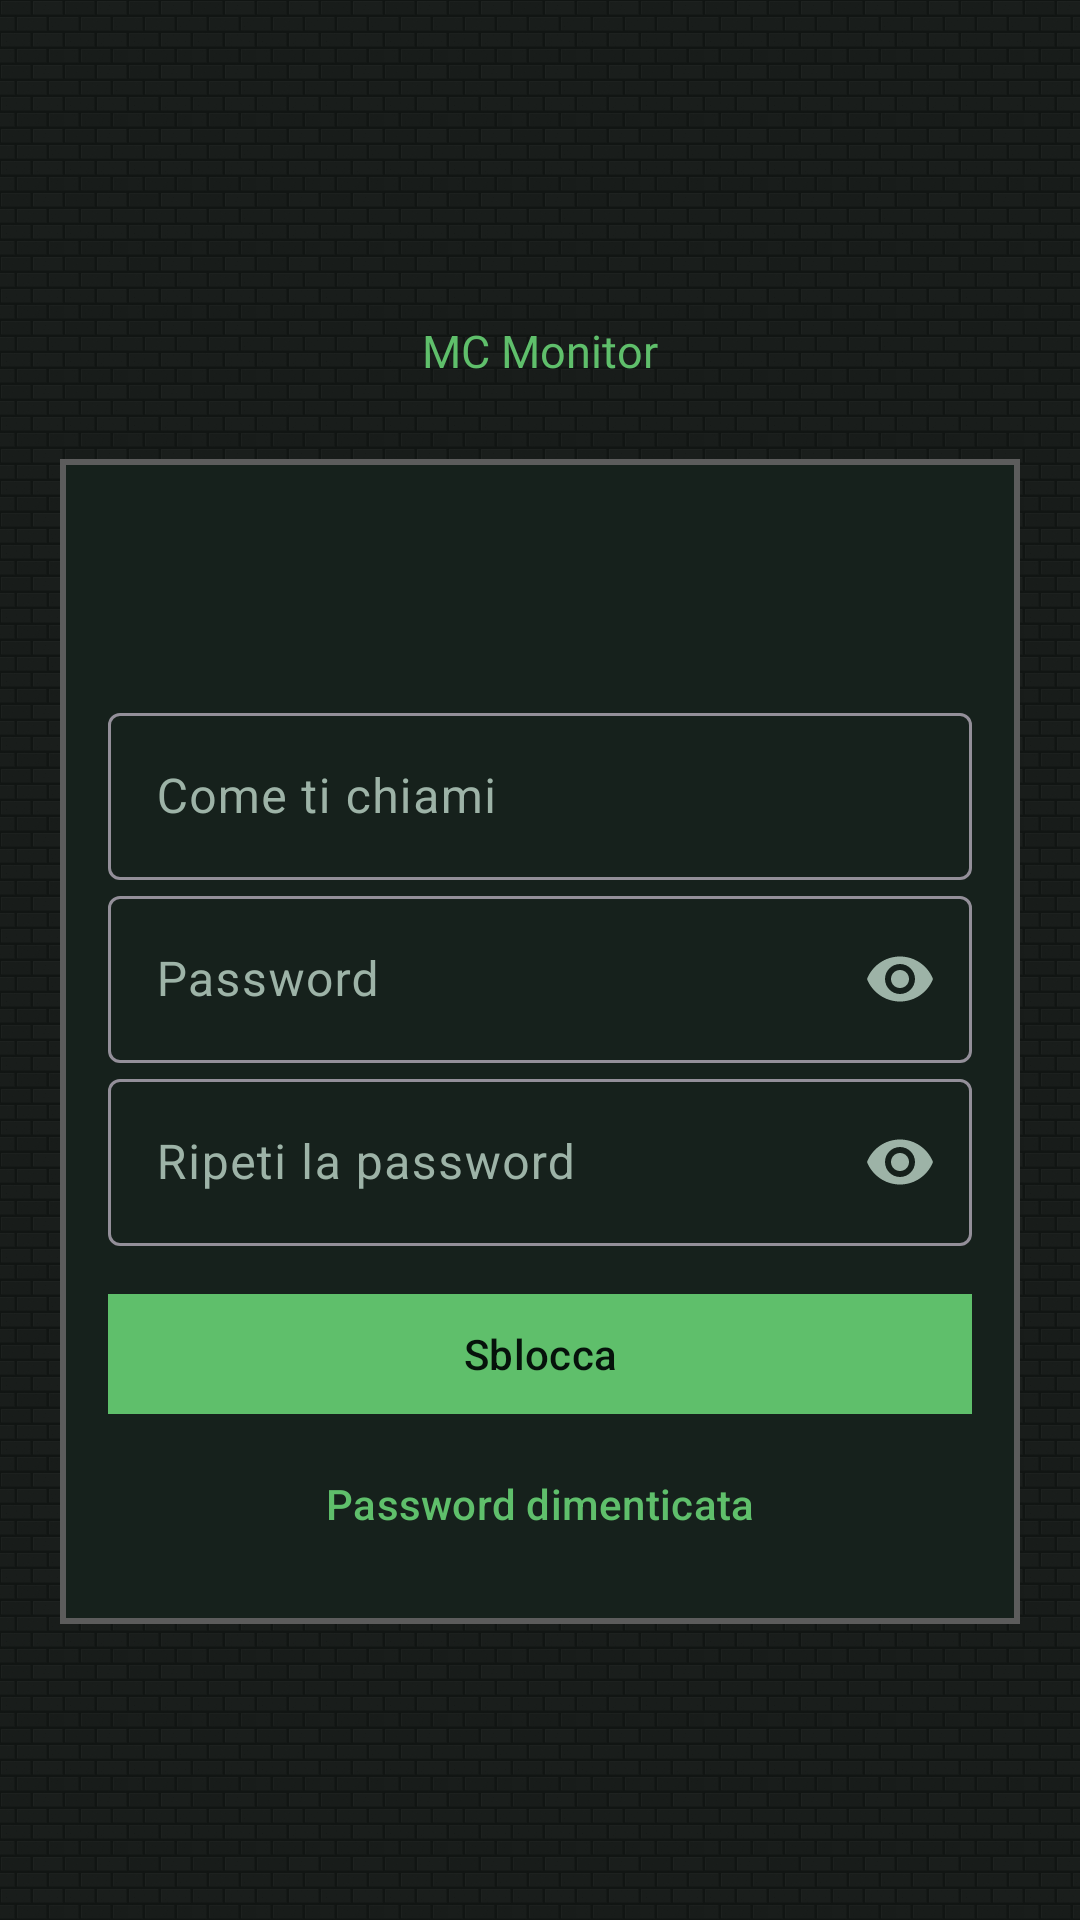

The Android layout XML behind this screen, and the referenced resources:
<!-- AndroidManifest.xml: application theme Theme.McMonitor -->
<!-- res/layout/activity_lock.xml -->
<?xml version="1.0" encoding="utf-8"?>
<androidx.core.widget.NestedScrollView xmlns:android="http://schemas.android.com/apk/res/android"
    xmlns:app="http://schemas.android.com/apk/res-auto"
    android:id="@+id/root"
    android:layout_width="match_parent"
    android:layout_height="match_parent"
    android:fillViewport="true">

    <LinearLayout
        android:layout_width="match_parent"
        android:layout_height="wrap_content"
        android:gravity="center_vertical"
        android:orientation="vertical"
        android:padding="20dp">

        <LinearLayout
            android:layout_width="wrap_content"
            android:layout_height="wrap_content"
            android:layout_gravity="center_horizontal"
            android:layout_marginBottom="18dp"
            android:background="@drawable/bg_panel_inset"
            android:gravity="center_vertical"
            android:orientation="horizontal"
            android:paddingStart="14dp"
            android:paddingTop="8dp"
            android:paddingEnd="14dp"
            android:paddingBottom="8dp">

            <TextView
                android:layout_width="wrap_content"
                android:layout_height="wrap_content"
                android:fontFamily="@font/press_start_2p"
                android:text="@string/app_name"
                android:textColor="@color/grass"
                android:textSize="15sp" />
        </LinearLayout>

        <com.google.android.material.card.MaterialCardView
            style="@style/McCard"
            android:layout_width="match_parent"
            android:layout_height="wrap_content">

            <LinearLayout
                android:layout_width="match_parent"
                android:layout_height="wrap_content"
                android:orientation="vertical"
                android:padding="16dp">

                <TextView
                    android:id="@+id/titolo"
                    style="@style/CardTitle"
                    android:layout_width="match_parent"
                    android:layout_height="wrap_content" />

                <TextView
                    android:id="@+id/spiegazione"
                    android:layout_width="match_parent"
                    android:layout_height="wrap_content"
                    android:layout_marginTop="4dp"
                    android:layout_marginBottom="12dp"
                    android:textColor="@color/text_dim"
                    android:textSize="13sp" />

                <com.google.android.material.textfield.TextInputLayout
                    android:id="@+id/boxNome"
                    android:layout_width="match_parent"
                    android:layout_height="wrap_content"
                    android:hint="Come ti chiami">

                    <com.google.android.material.textfield.TextInputEditText
                        android:id="@+id/nome"
                        android:layout_width="match_parent"
                        android:layout_height="wrap_content"
                        android:inputType="textCapWords"
                        android:maxLength="20"
                        android:maxLines="1" />
                </com.google.android.material.textfield.TextInputLayout>

                <com.google.android.material.textfield.TextInputLayout
                    android:id="@+id/boxPassword"
                    android:layout_width="match_parent"
                    android:layout_height="wrap_content"
                    android:hint="Password"
                    app:endIconMode="password_toggle">

                    <com.google.android.material.textfield.TextInputEditText
                        android:id="@+id/password"
                        android:layout_width="match_parent"
                        android:layout_height="wrap_content"
                        android:imeOptions="actionDone"
                        android:inputType="textPassword"
                        android:maxLines="1" />
                </com.google.android.material.textfield.TextInputLayout>

                <com.google.android.material.textfield.TextInputLayout
                    android:id="@+id/boxRipeti"
                    android:layout_width="match_parent"
                    android:layout_height="wrap_content"
                    android:hint="Ripeti la password"
                    app:endIconMode="password_toggle">

                    <com.google.android.material.textfield.TextInputEditText
                        android:id="@+id/ripeti"
                        android:layout_width="match_parent"
                        android:layout_height="wrap_content"
                        android:inputType="textPassword"
                        android:maxLines="1" />
                </com.google.android.material.textfield.TextInputLayout>

                <com.google.android.material.materialswitch.MaterialSwitch
                    android:id="@+id/usaBiometria"
                    android:layout_width="match_parent"
                    android:layout_height="wrap_content"
                    android:layout_marginTop="4dp"
                    android:checked="true"
                    android:text="Sblocca con impronta o volto"
                    android:visibility="gone" />

                <TextView
                    android:id="@+id/esito"
                    android:layout_width="match_parent"
                    android:layout_height="wrap_content"
                    android:layout_marginTop="8dp"
                    android:textColor="@color/danger"
                    android:textSize="13sp"
                    android:visibility="gone" />

                <com.google.android.material.button.MaterialButton
                    android:id="@+id/btnPrincipale"
                    style="@style/McButton.Primary"
                    android:layout_width="match_parent"
                    android:layout_height="wrap_content"
                    android:layout_marginTop="12dp"
                    android:text="Sblocca" />

                <com.google.android.material.button.MaterialButton
                    android:id="@+id/btnImpronta"
                    style="@style/McButton"
                    android:layout_width="match_parent"
                    android:layout_height="wrap_content"
                    android:layout_marginTop="6dp"
                    android:text="Usa l'impronta"
                    android:visibility="gone" />

                <com.google.android.material.button.MaterialButton
                    android:id="@+id/btnSecondario"
                    style="@style/McButton.Text"
                    android:layout_width="match_parent"
                    android:layout_height="wrap_content"
                    android:layout_marginTop="2dp"
                    android:text="Password dimenticata" />
            </LinearLayout>
        </com.google.android.material.card.MaterialCardView>
    </LinearLayout>
</androidx.core.widget.NestedScrollView>
<!-- resources referenced by this layout -->
<resources>
  <color name="danger">#EF5350</color>
  <color name="grass">#5FBF6B</color>
  <color name="text_dim">#9DB3A7</color>
  <!-- drawable bg_panel_inset (drawable) -->
  <?xml version="1.0" encoding="utf-8"?>
  <layer-list xmlns:android="http://schemas.android.com/apk/res/android">
  
      <item>
          <shape android:shape="rectangle">
              <solid android:color="#9A9A9A" />
          </shape>
      </item>
  
      <item
          android:bottom="2dp"
          android:end="2dp">
          <shape android:shape="rectangle">
              <solid android:color="#C4C4C4" />
          </shape>
      </item>
  
      <item
          android:start="2dp"
          android:top="2dp">
          <shape android:shape="rectangle">
              <solid android:color="#5C5C5C" />
          </shape>
      </item>
  
      <item
          android:bottom="3dp"
          android:end="3dp"
          android:start="3dp"
          android:top="3dp">
          <bitmap
              android:src="@drawable/tile_dark"
              android:tileModeX="repeat"
              android:tileModeY="repeat" />
      </item>
  </layer-list>
  <string name="app_name">MC Monitor</string>
  <style name="CardTitle">
          <item name="android:textSize">16sp</item>
          <item name="android:textStyle">bold</item>
          <item name="android:textColor">@color/grass</item>
          <item name="android:layout_marginBottom">8dp</item>
      </style>
  <style name="McButton" parent="Widget.Material3.Button">
          <item name="cornerRadius">0dp</item>
          <item name="backgroundTint">@color/stone</item>
          <item name="android:textColor">@color/stone_text</item>
          <item name="android:textAllCaps">false</item>
          <item name="rippleColor">#33FFFFFF</item>
      </style>
  <style name="McButton.Primary">
          <item name="backgroundTint">@color/grass</item>
          <item name="android:textColor">#06120B</item>
      </style>
  <style name="McButton.Text" parent="Widget.Material3.Button.TextButton">
          <item name="cornerRadius">0dp</item>
          <item name="android:textColor">@color/grass</item>
          <item name="android:textAllCaps">false</item>
      </style>
  <style name="McCard" parent="Widget.Material3.CardView.Filled">
          <item name="cardCornerRadius">0dp</item>
          <item name="cardBackgroundColor">@color/surface</item>
          <item name="strokeColor">@color/stone_edge</item>
          <item name="strokeWidth">2dp</item>
          <item name="cardElevation">0dp</item>
      </style>
  <color name="stone">#8A8A8A</color>
  <color name="stone_text">#12160F</color>
  <color name="surface">#16211C</color>
  <color name="stone_edge">#5C5C5C</color>
  <color name="grass_dark">#2E7D32</color>
  <color name="text">#E6F0EA</color>
  <color name="dirt">#8D6E63</color>
  <color name="bg">#0E1512</color>
  <color name="surface_high">#1D2C25</color>
  <!-- drawable bg_window_stone (drawable) -->
  <?xml version="1.0" encoding="utf-8"?>
  <layer-list xmlns:android="http://schemas.android.com/apk/res/android">
      <item>
          <bitmap
              android:src="@drawable/tile_stone"
              android:tileModeX="repeat"
              android:tileModeY="repeat" />
      </item>
      <item>
          <color android:color="#D9080C0A" />
      </item>
  </layer-list>
  <style name="McButton.Outlined" parent="Widget.Material3.Button.OutlinedButton">
          <item name="cornerRadius">0dp</item>
          <item name="strokeColor">@color/stone_edge</item>
          <item name="strokeWidth">2dp</item>
          <item name="android:textColor">@color/grass</item>
          <item name="android:textAllCaps">false</item>
      </style>
  <style name="McShape" parent="ShapeAppearance.Material3.SmallComponent">
          <item name="cornerFamily">rounded</item>
          <item name="cornerSize">0dp</item>
      </style>
</resources>
